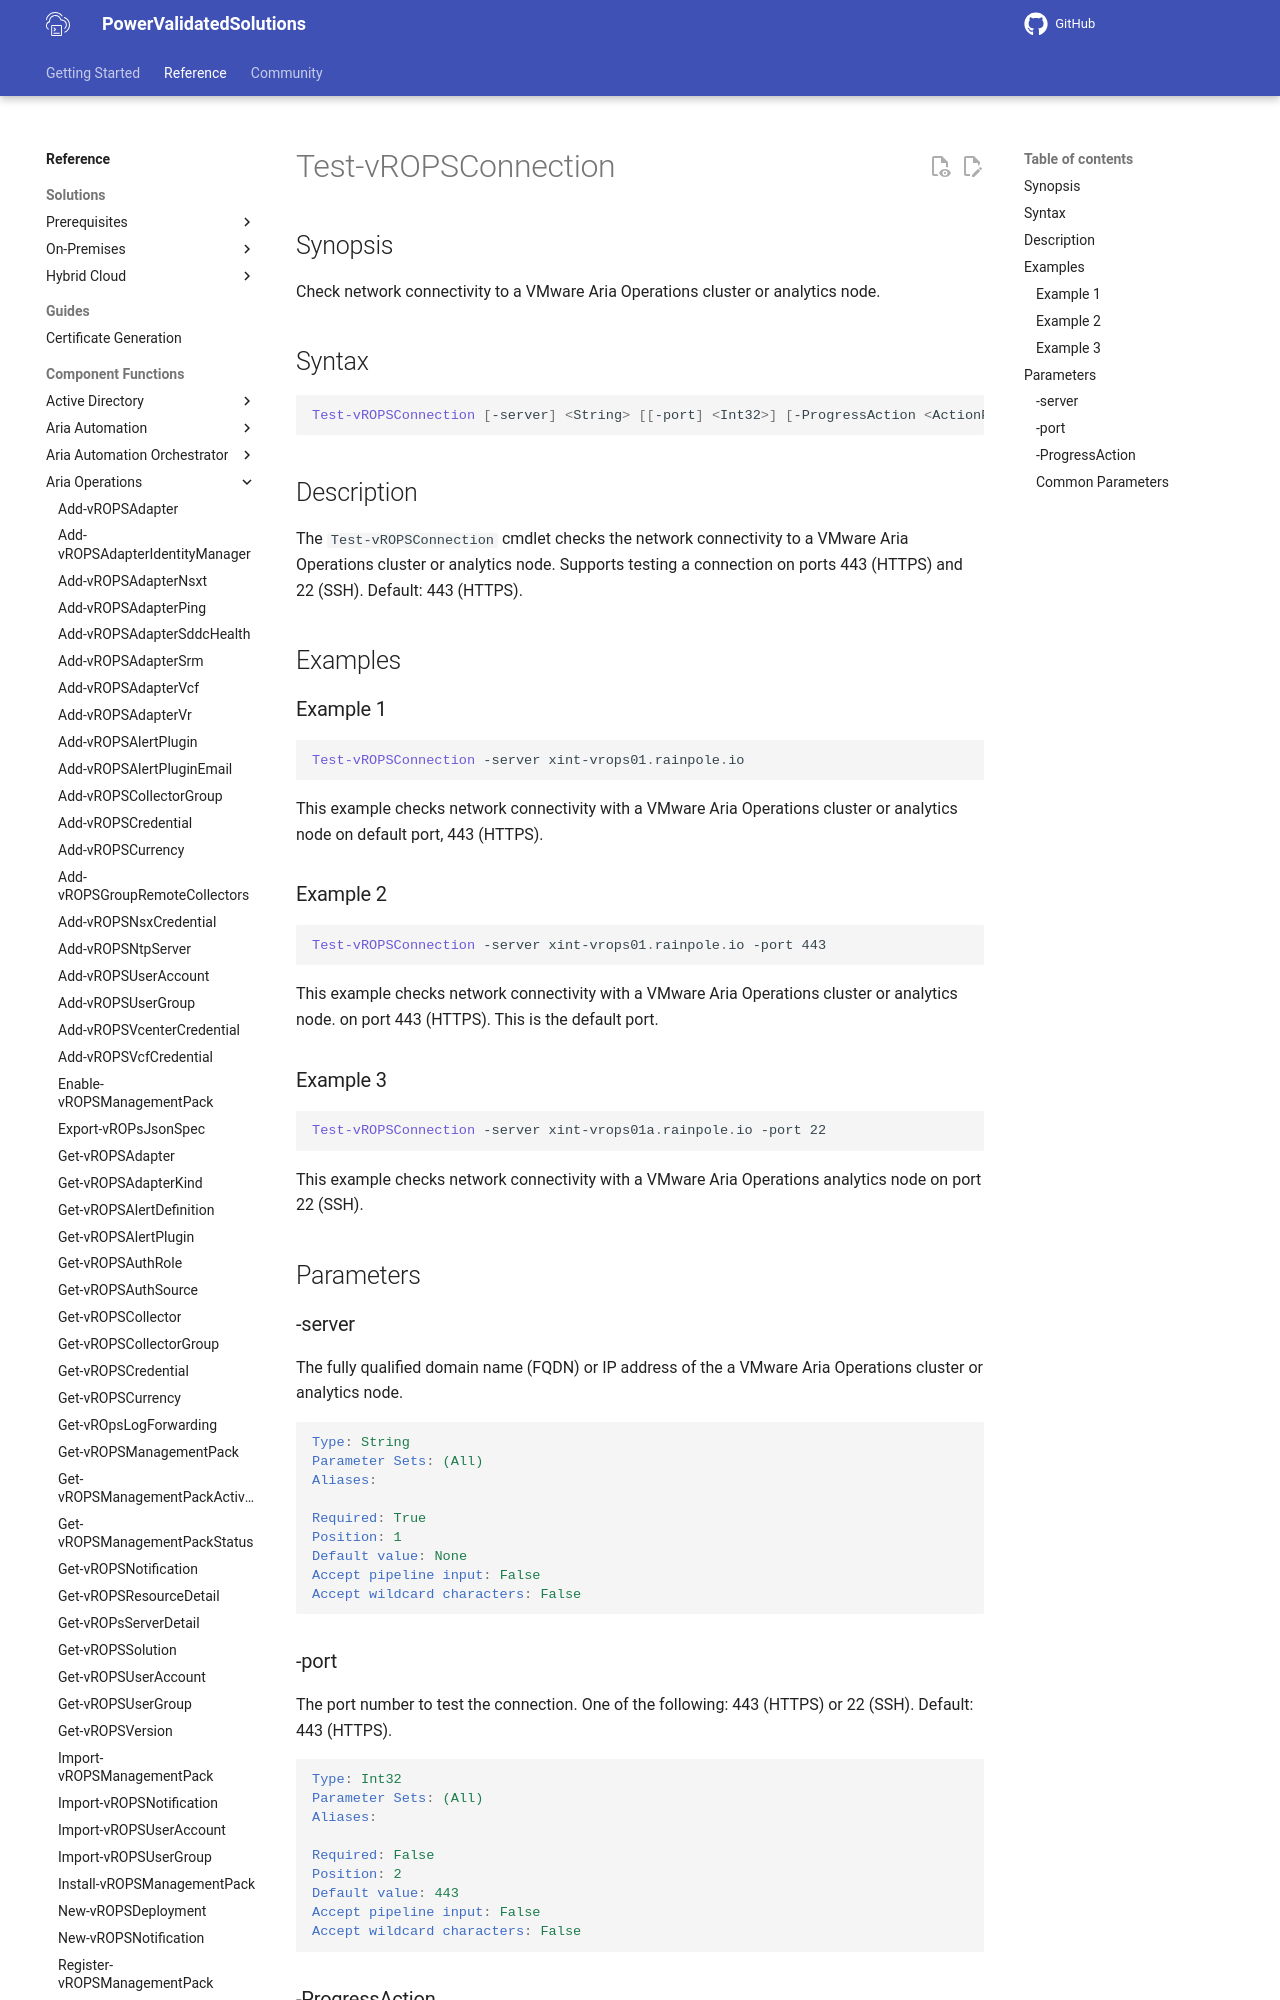

repository: vmware/power-validated-solutions-for-cloud-foundation · page: documentation/functions/aria-suite/aria-operations/Test-vROPSConnection/index.html · generator: mkdocs

# Test-vROPSConnection

## Synopsis

Check network connectivity to a VMware Aria Operations cluster or analytics node.

## Syntax

```powershell
Test-vROPSConnection [-server] <String> [[-port] <Int32>] [-ProgressAction <ActionPreference>] [<CommonParameters>]
```

## Description

The `Test-vROPSConnection` cmdlet checks the network connectivity to a VMware Aria Operations cluster or analytics node.
Supports testing a connection on ports 443 (HTTPS) and 22 (SSH). Default: 443 (HTTPS).

## Examples

### Example 1

```powershell
Test-vROPSConnection -server xint-vrops01.rainpole.io
```

This example checks network connectivity with a VMware Aria Operations cluster or analytics node on default port, 443 (HTTPS).

### Example 2

```powershell
Test-vROPSConnection -server xint-vrops01.rainpole.io -port 443
```

This example checks network connectivity with a VMware Aria Operations cluster or analytics node. on port 443 (HTTPS). This is the default port.

### Example 3

```powershell
Test-vROPSConnection -server xint-vrops01a.rainpole.io -port 22
```

This example checks network connectivity with a VMware Aria Operations analytics node on port 22 (SSH).

## Parameters
